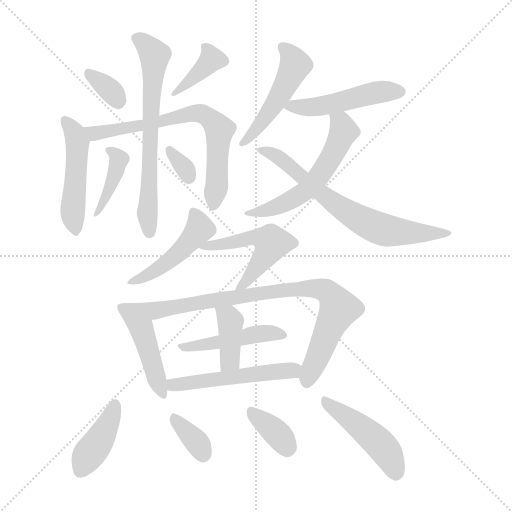
t = 0.00 s
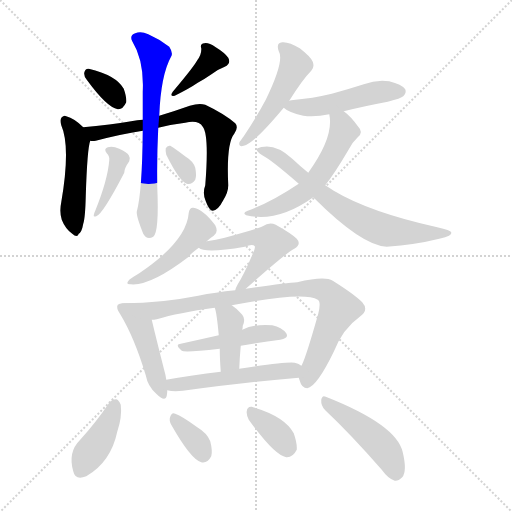
t = 2.84 s
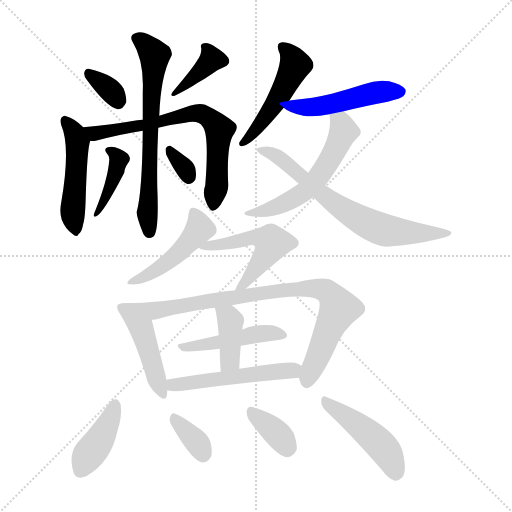
t = 5.68 s
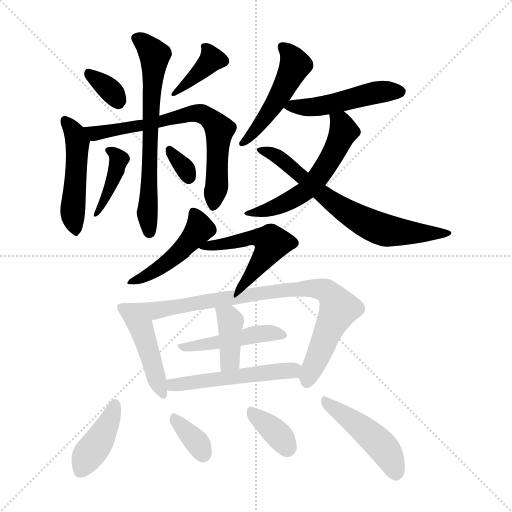
t = 8.52 s
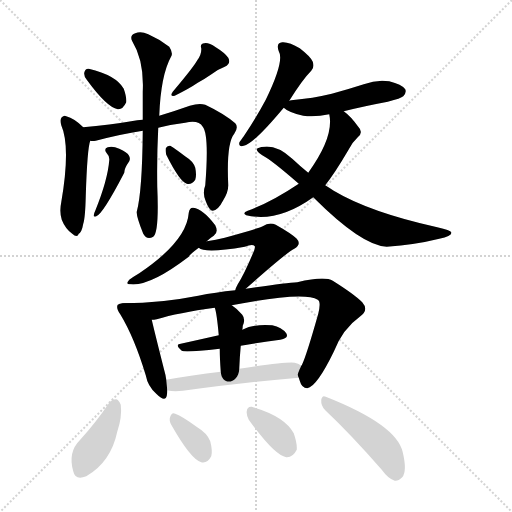
t = 11.36 s
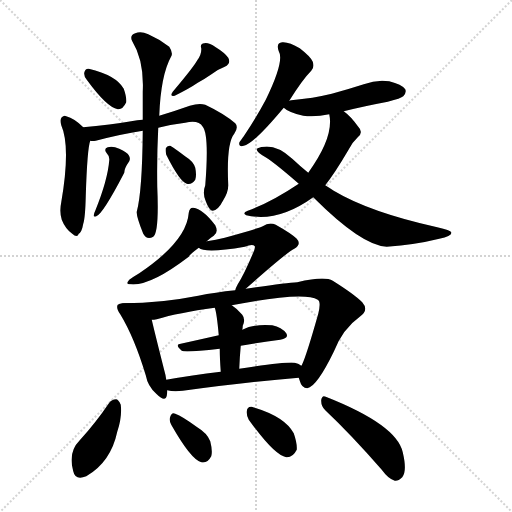
t = 14.20 s

The animated SVG that drew these frames (rendered in a browser with its animation timeline set to each time). Animation: 22 CSS @keyframes rules; one cycle of 14.20 s.

<svg version="1.1" viewBox="0 0 1024 1024" xmlns="http://www.w3.org/2000/svg">
  <g stroke="lightgray" stroke-dasharray="1,1" stroke-width="1" transform="scale(4, 4)">
    <line x1="0" y1="0" x2="256" y2="256"></line>
    <line x1="256" y1="0" x2="0" y2="256"></line>
    <line x1="128" y1="0" x2="128" y2="256"></line>
    <line x1="0" y1="128" x2="256" y2="128"></line>
  </g>
<g transform="scale(1, -1) translate(0, -900)">
   <style type="text/css">
    @keyframes keyframes0 {
      from {
       stroke: blue;
       stroke-dashoffset: 336;
       stroke-width: 128;
       }
       52% {
       animation-timing-function: step-end;
       stroke: blue;
       stroke-dashoffset: 0;
       stroke-width: 128;
       }
       to {
       stroke: black;
       stroke-width: 1024;
       }
       }
       #make-me-a-hanzi-animation-0 {
         animation: keyframes0 0.523438s both;
         animation-delay: 0.000000s;
         animation-timing-function: linear;
       }
    @keyframes keyframes1 {
      from {
       stroke: blue;
       stroke-dashoffset: 381;
       stroke-width: 128;
       }
       55% {
       animation-timing-function: step-end;
       stroke: blue;
       stroke-dashoffset: 0;
       stroke-width: 128;
       }
       to {
       stroke: black;
       stroke-width: 1024;
       }
       }
       #make-me-a-hanzi-animation-1 {
         animation: keyframes1 0.560059s both;
         animation-delay: 0.523438s;
         animation-timing-function: linear;
       }
    @keyframes keyframes2 {
      from {
       stroke: blue;
       stroke-dashoffset: 480;
       stroke-width: 128;
       }
       61% {
       animation-timing-function: step-end;
       stroke: blue;
       stroke-dashoffset: 0;
       stroke-width: 128;
       }
       to {
       stroke: black;
       stroke-width: 1024;
       }
       }
       #make-me-a-hanzi-animation-2 {
         animation: keyframes2 0.640625s both;
         animation-delay: 1.083496s;
         animation-timing-function: linear;
       }
    @keyframes keyframes3 {
      from {
       stroke: blue;
       stroke-dashoffset: 692;
       stroke-width: 128;
       }
       69% {
       animation-timing-function: step-end;
       stroke: blue;
       stroke-dashoffset: 0;
       stroke-width: 128;
       }
       to {
       stroke: black;
       stroke-width: 1024;
       }
       }
       #make-me-a-hanzi-animation-3 {
         animation: keyframes3 0.813151s both;
         animation-delay: 1.724121s;
         animation-timing-function: linear;
       }
    @keyframes keyframes4 {
      from {
       stroke: blue;
       stroke-dashoffset: 661;
       stroke-width: 128;
       }
       68% {
       animation-timing-function: step-end;
       stroke: blue;
       stroke-dashoffset: 0;
       stroke-width: 128;
       }
       to {
       stroke: black;
       stroke-width: 1024;
       }
       }
       #make-me-a-hanzi-animation-4 {
         animation: keyframes4 0.787923s both;
         animation-delay: 2.537272s;
         animation-timing-function: linear;
       }
    @keyframes keyframes5 {
      from {
       stroke: blue;
       stroke-dashoffset: 398;
       stroke-width: 128;
       }
       56% {
       animation-timing-function: step-end;
       stroke: blue;
       stroke-dashoffset: 0;
       stroke-width: 128;
       }
       to {
       stroke: black;
       stroke-width: 1024;
       }
       }
       #make-me-a-hanzi-animation-5 {
         animation: keyframes5 0.573893s both;
         animation-delay: 3.325195s;
         animation-timing-function: linear;
       }
    @keyframes keyframes6 {
      from {
       stroke: blue;
       stroke-dashoffset: 321;
       stroke-width: 128;
       }
       51% {
       animation-timing-function: step-end;
       stroke: blue;
       stroke-dashoffset: 0;
       stroke-width: 128;
       }
       to {
       stroke: black;
       stroke-width: 1024;
       }
       }
       #make-me-a-hanzi-animation-6 {
         animation: keyframes6 0.511230s both;
         animation-delay: 3.899089s;
         animation-timing-function: linear;
       }
    @keyframes keyframes7 {
      from {
       stroke: blue;
       stroke-dashoffset: 483;
       stroke-width: 128;
       }
       61% {
       animation-timing-function: step-end;
       stroke: blue;
       stroke-dashoffset: 0;
       stroke-width: 128;
       }
       to {
       stroke: black;
       stroke-width: 1024;
       }
       }
       #make-me-a-hanzi-animation-7 {
         animation: keyframes7 0.643066s both;
         animation-delay: 4.410319s;
         animation-timing-function: linear;
       }
    @keyframes keyframes8 {
      from {
       stroke: blue;
       stroke-dashoffset: 484;
       stroke-width: 128;
       }
       61% {
       animation-timing-function: step-end;
       stroke: blue;
       stroke-dashoffset: 0;
       stroke-width: 128;
       }
       to {
       stroke: black;
       stroke-width: 1024;
       }
       }
       #make-me-a-hanzi-animation-8 {
         animation: keyframes8 0.643880s both;
         animation-delay: 5.053385s;
         animation-timing-function: linear;
       }
    @keyframes keyframes9 {
      from {
       stroke: blue;
       stroke-dashoffset: 554;
       stroke-width: 128;
       }
       64% {
       animation-timing-function: step-end;
       stroke: blue;
       stroke-dashoffset: 0;
       stroke-width: 128;
       }
       to {
       stroke: black;
       stroke-width: 1024;
       }
       }
       #make-me-a-hanzi-animation-9 {
         animation: keyframes9 0.700846s both;
         animation-delay: 5.697266s;
         animation-timing-function: linear;
       }
    @keyframes keyframes10 {
      from {
       stroke: blue;
       stroke-dashoffset: 682;
       stroke-width: 128;
       }
       69% {
       animation-timing-function: step-end;
       stroke: blue;
       stroke-dashoffset: 0;
       stroke-width: 128;
       }
       to {
       stroke: black;
       stroke-width: 1024;
       }
       }
       #make-me-a-hanzi-animation-10 {
         animation: keyframes10 0.805013s both;
         animation-delay: 6.398112s;
         animation-timing-function: linear;
       }
    @keyframes keyframes11 {
      from {
       stroke: blue;
       stroke-dashoffset: 459;
       stroke-width: 128;
       }
       60% {
       animation-timing-function: step-end;
       stroke: blue;
       stroke-dashoffset: 0;
       stroke-width: 128;
       }
       to {
       stroke: black;
       stroke-width: 1024;
       }
       }
       #make-me-a-hanzi-animation-11 {
         animation: keyframes11 0.623535s both;
         animation-delay: 7.203125s;
         animation-timing-function: linear;
       }
    @keyframes keyframes12 {
      from {
       stroke: blue;
       stroke-dashoffset: 520;
       stroke-width: 128;
       }
       63% {
       animation-timing-function: step-end;
       stroke: blue;
       stroke-dashoffset: 0;
       stroke-width: 128;
       }
       to {
       stroke: black;
       stroke-width: 1024;
       }
       }
       #make-me-a-hanzi-animation-12 {
         animation: keyframes12 0.673177s both;
         animation-delay: 7.826660s;
         animation-timing-function: linear;
       }
    @keyframes keyframes13 {
      from {
       stroke: blue;
       stroke-dashoffset: 451;
       stroke-width: 128;
       }
       59% {
       animation-timing-function: step-end;
       stroke: blue;
       stroke-dashoffset: 0;
       stroke-width: 128;
       }
       to {
       stroke: black;
       stroke-width: 1024;
       }
       }
       #make-me-a-hanzi-animation-13 {
         animation: keyframes13 0.617025s both;
         animation-delay: 8.499837s;
         animation-timing-function: linear;
       }
    @keyframes keyframes14 {
      from {
       stroke: blue;
       stroke-dashoffset: 862;
       stroke-width: 128;
       }
       74% {
       animation-timing-function: step-end;
       stroke: blue;
       stroke-dashoffset: 0;
       stroke-width: 128;
       }
       to {
       stroke: black;
       stroke-width: 1024;
       }
       }
       #make-me-a-hanzi-animation-14 {
         animation: keyframes14 0.951497s both;
         animation-delay: 9.116862s;
         animation-timing-function: linear;
       }
    @keyframes keyframes15 {
      from {
       stroke: blue;
       stroke-dashoffset: 455;
       stroke-width: 128;
       }
       60% {
       animation-timing-function: step-end;
       stroke: blue;
       stroke-dashoffset: 0;
       stroke-width: 128;
       }
       to {
       stroke: black;
       stroke-width: 1024;
       }
       }
       #make-me-a-hanzi-animation-15 {
         animation: keyframes15 0.620280s both;
         animation-delay: 10.068359s;
         animation-timing-function: linear;
       }
    @keyframes keyframes16 {
      from {
       stroke: blue;
       stroke-dashoffset: 389;
       stroke-width: 128;
       }
       56% {
       animation-timing-function: step-end;
       stroke: blue;
       stroke-dashoffset: 0;
       stroke-width: 128;
       }
       to {
       stroke: black;
       stroke-width: 1024;
       }
       }
       #make-me-a-hanzi-animation-16 {
         animation: keyframes16 0.566569s both;
         animation-delay: 10.688639s;
         animation-timing-function: linear;
       }
    @keyframes keyframes17 {
      from {
       stroke: blue;
       stroke-dashoffset: 511;
       stroke-width: 128;
       }
       62% {
       animation-timing-function: step-end;
       stroke: blue;
       stroke-dashoffset: 0;
       stroke-width: 128;
       }
       to {
       stroke: black;
       stroke-width: 1024;
       }
       }
       #make-me-a-hanzi-animation-17 {
         animation: keyframes17 0.665853s both;
         animation-delay: 11.255208s;
         animation-timing-function: linear;
       }
    @keyframes keyframes18 {
      from {
       stroke: blue;
       stroke-dashoffset: 403;
       stroke-width: 128;
       }
       57% {
       animation-timing-function: step-end;
       stroke: blue;
       stroke-dashoffset: 0;
       stroke-width: 128;
       }
       to {
       stroke: black;
       stroke-width: 1024;
       }
       }
       #make-me-a-hanzi-animation-18 {
         animation: keyframes18 0.577962s both;
         animation-delay: 11.921061s;
         animation-timing-function: linear;
       }
    @keyframes keyframes19 {
      from {
       stroke: blue;
       stroke-dashoffset: 346;
       stroke-width: 128;
       }
       53% {
       animation-timing-function: step-end;
       stroke: blue;
       stroke-dashoffset: 0;
       stroke-width: 128;
       }
       to {
       stroke: black;
       stroke-width: 1024;
       }
       }
       #make-me-a-hanzi-animation-19 {
         animation: keyframes19 0.531576s both;
         animation-delay: 12.499023s;
         animation-timing-function: linear;
       }
    @keyframes keyframes20 {
      from {
       stroke: blue;
       stroke-dashoffset: 357;
       stroke-width: 128;
       }
       54% {
       animation-timing-function: step-end;
       stroke: blue;
       stroke-dashoffset: 0;
       stroke-width: 128;
       }
       to {
       stroke: black;
       stroke-width: 1024;
       }
       }
       #make-me-a-hanzi-animation-20 {
         animation: keyframes20 0.540527s both;
         animation-delay: 13.030599s;
         animation-timing-function: linear;
       }
    @keyframes keyframes21 {
      from {
       stroke: blue;
       stroke-dashoffset: 461;
       stroke-width: 128;
       }
       60% {
       animation-timing-function: step-end;
       stroke: blue;
       stroke-dashoffset: 0;
       stroke-width: 128;
       }
       to {
       stroke: black;
       stroke-width: 1024;
       }
       }
       #make-me-a-hanzi-animation-21 {
         animation: keyframes21 0.625163s both;
         animation-delay: 13.571126s;
         animation-timing-function: linear;
       }
</style>
<path d="M 173.5 740.5 Q 213.5 685.5 235.5 681.5 Q 245.5 680.5 252.5 695.5 Q 253.5 705.5 247.5 722.5 Q 232.5 749.5 177.5 762.5 Q 170.5 763.5 168.5 754.5 Q 167.5 747.5 173.5 740.5 Z" fill="lightgray"></path> 
<path d="M 394.5 779.5 Q 388.5 767.5 345.5 716.5 Q 338.5 706.5 349.5 708.5 Q 379.5 723.5 395.5 734.5 Q 408.5 741.5 421.5 750.5 Q 433.5 760.5 449.5 766.5 Q 462.5 772.5 456.5 784.5 Q 449.5 794.5 431.5 805.5 Q 416.5 815.5 408.5 813.5 Q 399.5 812.5 402.5 803.5 Q 403.5 791.5 394.5 779.5 Z" fill="lightgray"></path> 
<path d="M 166.5 645.5 Q 148.5 663.5 132.5 667.5 Q 128.5 670.5 123.5 665.5 Q 119.5 661.5 122.5 649.5 Q 141.5 606.5 122.5 495.5 Q 118.5 476.5 123.5 460.5 Q 130.5 442.5 144.5 432.5 Q 154.5 423.5 157.5 432.5 Q 163.5 435.5 166.5 452.5 Q 170.5 464.5 171.5 507.5 Q 174.5 603.5 180.5 618.5 C 183.5 629.5 183.5 629.5 166.5 645.5 Z" fill="lightgray"></path> 
<path d="M 316.5 644.5 Q 344.5 651.5 370.5 654.5 Q 397.5 660.5 405.5 646.5 Q 418.5 630.5 410.5 529.5 Q 404.5 513.5 411.5 497.5 Q 418.5 478.5 425.5 478.5 Q 435.5 478.5 446.5 499.5 Q 456.5 515.5 456.5 529.5 Q 452.5 613.5 468.5 632.5 Q 477.5 645.5 470.5 653.5 Q 448.5 672.5 410.5 690.5 Q 398.5 694.5 379.5 688.5 Q 351.5 678.5 318.5 668.5 L 285.5 660.5 Q 279.5 660.5 274.5 659.5 Q 216.5 649.5 166.5 645.5 C 136.5 642.5 150.5 616.5 180.5 618.5 Q 184.5 617.5 191.5 618.5 Q 240.5 631.5 285.5 638.5 L 316.5 644.5 Z" fill="lightgray"></path> 
<path d="M 285.5 638.5 Q 284.5 517.5 273.5 476.5 Q 272.5 467.5 286.5 432.5 Q 293.5 419.5 306.5 426.5 Q 318.5 435.5 314.5 526.5 Q 313.5 587.5 316.5 644.5 L 318.5 668.5 Q 321.5 749.5 342.5 787.5 Q 346.5 794.5 338.5 806.5 Q 319.5 821.5 296.5 831.5 Q 281.5 838.5 270.5 833.5 Q 258.5 829.5 264.5 817.5 Q 288.5 778.5 285.5 716.5 L 285.5 660.5 L 285.5 638.5 Z" fill="lightgray"></path> 
<path d="M 213.5 593.5 Q 219.5 587.5 218.5 579.5 Q 215.5 540.5 190.5 478.5 Q 187.5 472.5 187.5 469.5 Q 186.5 465.5 192.5 467.5 Q 205.5 471.5 248.5 554.5 Q 248.5 563.5 258.5 577.5 Q 261.5 583.5 257.5 589.5 Q 254.5 595.5 238.5 602.5 Q 225.5 608.5 215.5 605.5 Q 206.5 602.5 213.5 593.5 Z" fill="lightgray"></path> 
<path d="M 332.5 590.5 Q 359.5 536.5 373.5 532.5 Q 382.5 529.5 390.5 540.5 Q 393.5 549.5 390.5 564.5 Q 386.5 577.5 371.5 586.5 Q 350.5 602.5 340.5 608.5 Q 334.5 609.5 331.5 603.5 Q 330.5 597.5 332.5 590.5 Z" fill="lightgray"></path> 
<path d="M 578.5 698.5 Q 605.5 741.5 622.5 758.5 Q 629.5 765.5 625.5 776.5 Q 621.5 786.5 599.5 803.5 Q 578.5 816.5 564.5 815.5 Q 551.5 814.5 557.5 797.5 Q 569.5 778.5 531.5 700.5 Q 513.5 666.5 487.5 627.5 Q 480.5 618.5 478.5 614.5 Q 477.5 605.5 487.5 608.5 Q 506.5 611.5 567.5 684.5 L 578.5 698.5 Z" fill="lightgray"></path> 
<path d="M 687.5 677.5 Q 727.5 687.5 775.5 696.5 Q 802.5 703.5 806.5 707.5 Q 813.5 714.5 810.5 721.5 Q 803.5 731.5 778.5 737.5 Q 753.5 741.5 727.5 731.5 Q 696.5 721.5 663.5 712.5 Q 626.5 703.5 582.5 699.5 Q 579.5 699.5 578.5 698.5 C 554.5 694.5 554.5 694.5 567.5 684.5 Q 576.5 675.5 606.5 668.5 Q 630.5 665.5 658.5 671.5 L 687.5 677.5 Z" fill="lightgray"></path> 
<path d="M 650.5 529.5 Q 669.5 553.5 696.5 599.5 Q 703.5 614.5 715.5 625.5 Q 727.5 635.5 716.5 646.5 Q 701.5 667.5 687.5 677.5 C 664.5 696.5 654.5 701.5 658.5 671.5 Q 668.5 626.5 616.5 554.5 L 597.5 532.5 Q 542.5 495.5 495.5 478.5 Q 483.5 474.5 492.5 469.5 Q 555.5 454.5 626.5 505.5 L 650.5 529.5 Z" fill="lightgray"></path> 
<path d="M 626.5 505.5 Q 723.5 408.5 773.5 406.5 Q 830.5 410.5 878.5 422.5 Q 905.5 428.5 902.5 435.5 Q 901.5 439.5 874.5 445.5 Q 739.5 475.5 667.5 518.5 Q 658.5 524.5 650.5 529.5 L 616.5 554.5 Q 600.5 567.5 584.5 582.5 Q 554.5 609.5 528.5 606.5 Q 515.5 605.5 513.5 601.5 Q 512.5 597.5 524.5 589.5 Q 542.5 580.5 597.5 532.5 L 626.5 505.5 Z" fill="lightgray"></path> 
<path d="M 413.5 417.5 Q 419.5 423.5 427.5 428.5 Q 437.5 435.5 430.5 449.5 Q 405.5 482.5 386.5 484.5 Q 379.5 485.5 377.5 474.5 Q 373.5 417.5 278.5 353.5 Q 266.5 346.5 258.5 340.5 Q 249.5 330.5 261.5 331.5 Q 300.5 327.5 377.5 386.5 Q 377.5 389.5 397.5 404.5 L 413.5 417.5 Z" fill="lightgray"></path> 
<path d="M 491.5 322.5 Q 572.5 394.5 588.5 402.5 Q 603.5 411.5 593.5 422.5 Q 583.5 432.5 551.5 450.5 Q 538.5 456.5 525.5 447.5 Q 518.5 443.5 449.5 424.5 Q 431.5 420.5 413.5 417.5 C 383.5 412.5 381.5 412.5 397.5 404.5 Q 409.5 392.5 489.5 406.5 Q 505.5 412.5 509.5 407.5 Q 510.5 406.5 508.5 399.5 Q 489.5 353.5 475.5 331.5 Q 471.5 324.5 470.5 319.5 C 462.5 296.5 469.5 302.5 491.5 322.5 Z" fill="lightgray"></path> 
<path d="M 249.5 293.5 Q 239.5 294.5 235.5 290.5 Q 231.5 284.5 240.5 271.5 Q 268.5 225.5 291.5 149.5 Q 295.5 127.5 312.5 112.5 Q 330.5 94.5 333.5 108.5 Q 334.5 112.5 334.5 119.5 L 332.5 140.5 Q 331.5 149.5 328.5 159.5 Q 309.5 234.5 303.5 260.5 C 296.5 289.5 279.5 293.5 249.5 293.5 Z" fill="lightgray"></path> 
<path d="M 597.5 144.5 L 599.5 138.5 Q 603.5 123.5 614.5 123.5 Q 633.5 126.5 667.5 196.5 Q 685.5 242.5 719.5 266.5 Q 738.5 279.5 724.5 295.5 Q 708.5 311.5 665.5 338.5 Q 649.5 348.5 594.5 335.5 Q 572.5 334.5 491.5 322.5 L 470.5 319.5 Q 430.5 315.5 396.5 308.5 Q 320.5 293.5 249.5 293.5 C 219.5 293.5 274.5 254.5 303.5 260.5 Q 307.5 260.5 313.5 261.5 Q 356.5 274.5 429.5 284.5 L 463.5 289.5 Q 607.5 317.5 635.5 300.5 Q 642.5 296.5 636.5 272.5 Q 612.5 187.5 603.5 169.5 Q 602.5 169.5 602.5 168.5 C 594.5 150.5 594.5 150.5 597.5 144.5 Z" fill="lightgray"></path> 
<path d="M 481.5 208.5 Q 523.5 215.5 560.5 220.5 Q 578.5 223.5 572.5 233.5 Q 563.5 245.5 544.5 249.5 Q 508.5 252.5 484.5 240.5 L 437.5 229.5 Q 397.5 220.5 361.5 212.5 Q 348.5 211.5 363.5 198.5 Q 369.5 194.5 439.5 202.5 L 481.5 208.5 Z" fill="lightgray"></path> 
<path d="M 478.5 162.5 Q 479.5 187.5 481.5 208.5 L 484.5 240.5 Q 485.5 244.5 485.5 248.5 Q 491.5 261.5 484.5 270.5 Q 474.5 282.5 463.5 289.5 C 438.5 306.5 420.5 313.5 429.5 284.5 Q 433.5 274.5 437.5 229.5 L 439.5 202.5 Q 439.5 183.5 441.5 156.5 C 443.5 126.5 477.5 132.5 478.5 162.5 Z" fill="lightgray"></path> 
<path d="M 334.5 119.5 Q 346.5 116.5 365.5 118.5 Q 497.5 136.5 597.5 144.5 C 627.5 146.5 628.5 153.5 602.5 168.5 Q 598.5 172.5 589.5 174.5 Q 576.5 177.5 478.5 162.5 L 441.5 156.5 Q 383.5 149.5 332.5 140.5 C 302.5 135.5 304.5 124.5 334.5 119.5 Z" fill="lightgray"></path> 
<path d="M 218.5 94.5 Q 191.5 54.5 159.5 19.5 Q 135.5 -4.5 146.5 -42.5 Q 150.5 -61.5 172.5 -52.5 Q 221.5 -24.5 234.5 36.5 Q 244.5 66.5 241.5 90.5 Q 237.5 100.5 232.5 101.5 Q 223.5 101.5 218.5 94.5 Z" fill="lightgray"></path> 
<path d="M 342.5 50.5 Q 381.5 -18.5 402.5 -24.5 Q 414.5 -27.5 422.5 -12.5 Q 425.5 -2.5 420.5 17.5 Q 414.5 33.5 394.5 45.5 Q 364.5 67.5 350.5 72.5 Q 343.5 76.5 340.5 66.5 Q 337.5 59.5 342.5 50.5 Z" fill="lightgray"></path> 
<path d="M 497.5 60.5 Q 549.5 -11.5 572.5 -14.5 Q 585.5 -15.5 593.5 0.5 Q 594.5 13.5 587.5 33.5 Q 569.5 67.5 503.5 86.5 Q 494.5 87.5 493.5 77.5 Q 492.5 70.5 497.5 60.5 Z" fill="lightgray"></path> 
<path d="M 650.5 79.5 Q 702.5 30.5 763.5 -39.5 Q 776.5 -57.5 789.5 -61.5 Q 796.5 -62.5 804.5 -54.5 Q 814.5 -42.5 805.5 -4.5 Q 793.5 50.5 651.5 106.5 Q 644.5 110.5 642.5 100.5 Q 641.5 88.5 650.5 79.5 Z" fill="lightgray"></path> 
      <clipPath id="make-me-a-hanzi-clip-0">
      <path d="M 173.5 740.5 Q 213.5 685.5 235.5 681.5 Q 245.5 680.5 252.5 695.5 Q 253.5 705.5 247.5 722.5 Q 232.5 749.5 177.5 762.5 Q 170.5 763.5 168.5 754.5 Q 167.5 747.5 173.5 740.5 Z" fill="lightgray"></path>
      </clipPath>
      <path clip-path="url(#make-me-a-hanzi-clip-0)" d="M 179.5 750.5 L 215.5 724.5 L 236.5 695.5 " fill="none" id="make-me-a-hanzi-animation-0" stroke-dasharray="208 416" stroke-linecap="round"></path>

      <clipPath id="make-me-a-hanzi-clip-1">
      <path d="M 394.5 779.5 Q 388.5 767.5 345.5 716.5 Q 338.5 706.5 349.5 708.5 Q 379.5 723.5 395.5 734.5 Q 408.5 741.5 421.5 750.5 Q 433.5 760.5 449.5 766.5 Q 462.5 772.5 456.5 784.5 Q 449.5 794.5 431.5 805.5 Q 416.5 815.5 408.5 813.5 Q 399.5 812.5 402.5 803.5 Q 403.5 791.5 394.5 779.5 Z" fill="lightgray"></path>
      </clipPath>
      <path clip-path="url(#make-me-a-hanzi-clip-1)" d="M 412.5 804.5 L 422.5 780.5 L 366.5 725.5 L 354.5 724.5 L 354.5 716.5 " fill="none" id="make-me-a-hanzi-animation-1" stroke-dasharray="253 506" stroke-linecap="round"></path>

      <clipPath id="make-me-a-hanzi-clip-2">
      <path d="M 166.5 645.5 Q 148.5 663.5 132.5 667.5 Q 128.5 670.5 123.5 665.5 Q 119.5 661.5 122.5 649.5 Q 141.5 606.5 122.5 495.5 Q 118.5 476.5 123.5 460.5 Q 130.5 442.5 144.5 432.5 Q 154.5 423.5 157.5 432.5 Q 163.5 435.5 166.5 452.5 Q 170.5 464.5 171.5 507.5 Q 174.5 603.5 180.5 618.5 C 183.5 629.5 183.5 629.5 166.5 645.5 Z" fill="lightgray"></path>
      </clipPath>
      <path clip-path="url(#make-me-a-hanzi-clip-2)" d="M 129.5 659.5 L 147.5 636.5 L 154.5 616.5 L 145.5 486.5 L 151.5 443.5 " fill="none" id="make-me-a-hanzi-animation-2" stroke-dasharray="352 704" stroke-linecap="round"></path>

      <clipPath id="make-me-a-hanzi-clip-3">
      <path d="M 316.5 644.5 Q 344.5 651.5 370.5 654.5 Q 397.5 660.5 405.5 646.5 Q 418.5 630.5 410.5 529.5 Q 404.5 513.5 411.5 497.5 Q 418.5 478.5 425.5 478.5 Q 435.5 478.5 446.5 499.5 Q 456.5 515.5 456.5 529.5 Q 452.5 613.5 468.5 632.5 Q 477.5 645.5 470.5 653.5 Q 448.5 672.5 410.5 690.5 Q 398.5 694.5 379.5 688.5 Q 351.5 678.5 318.5 668.5 L 285.5 660.5 Q 279.5 660.5 274.5 659.5 Q 216.5 649.5 166.5 645.5 C 136.5 642.5 150.5 616.5 180.5 618.5 Q 184.5 617.5 191.5 618.5 Q 240.5 631.5 285.5 638.5 L 316.5 644.5 Z" fill="lightgray"></path>
      </clipPath>
      <path clip-path="url(#make-me-a-hanzi-clip-3)" d="M 174.5 640.5 L 195.5 633.5 L 306.5 652.5 L 391.5 674.5 L 409.5 670.5 L 439.5 641.5 L 426.5 488.5 " fill="none" id="make-me-a-hanzi-animation-3" stroke-dasharray="564 1128" stroke-linecap="round"></path>

      <clipPath id="make-me-a-hanzi-clip-4">
      <path d="M 285.5 638.5 Q 284.5 517.5 273.5 476.5 Q 272.5 467.5 286.5 432.5 Q 293.5 419.5 306.5 426.5 Q 318.5 435.5 314.5 526.5 Q 313.5 587.5 316.5 644.5 L 318.5 668.5 Q 321.5 749.5 342.5 787.5 Q 346.5 794.5 338.5 806.5 Q 319.5 821.5 296.5 831.5 Q 281.5 838.5 270.5 833.5 Q 258.5 829.5 264.5 817.5 Q 288.5 778.5 285.5 716.5 L 285.5 660.5 L 285.5 638.5 Z" fill="lightgray"></path>
      </clipPath>
      <path clip-path="url(#make-me-a-hanzi-clip-4)" d="M 272.5 823.5 L 309.5 789.5 L 298.5 627.5 L 294.5 465.5 L 299.5 435.5 " fill="none" id="make-me-a-hanzi-animation-4" stroke-dasharray="533 1066" stroke-linecap="round"></path>

      <clipPath id="make-me-a-hanzi-clip-5">
      <path d="M 213.5 593.5 Q 219.5 587.5 218.5 579.5 Q 215.5 540.5 190.5 478.5 Q 187.5 472.5 187.5 469.5 Q 186.5 465.5 192.5 467.5 Q 205.5 471.5 248.5 554.5 Q 248.5 563.5 258.5 577.5 Q 261.5 583.5 257.5 589.5 Q 254.5 595.5 238.5 602.5 Q 225.5 608.5 215.5 605.5 Q 206.5 602.5 213.5 593.5 Z" fill="lightgray"></path>
      </clipPath>
      <path clip-path="url(#make-me-a-hanzi-clip-5)" d="M 221.5 598.5 L 238.5 580.5 L 231.5 549.5 L 191.5 473.5 " fill="none" id="make-me-a-hanzi-animation-5" stroke-dasharray="270 540" stroke-linecap="round"></path>

      <clipPath id="make-me-a-hanzi-clip-6">
      <path d="M 332.5 590.5 Q 359.5 536.5 373.5 532.5 Q 382.5 529.5 390.5 540.5 Q 393.5 549.5 390.5 564.5 Q 386.5 577.5 371.5 586.5 Q 350.5 602.5 340.5 608.5 Q 334.5 609.5 331.5 603.5 Q 330.5 597.5 332.5 590.5 Z" fill="lightgray"></path>
      </clipPath>
      <path clip-path="url(#make-me-a-hanzi-clip-6)" d="M 339.5 598.5 L 377.5 545.5 " fill="none" id="make-me-a-hanzi-animation-6" stroke-dasharray="193 386" stroke-linecap="round"></path>

      <clipPath id="make-me-a-hanzi-clip-7">
      <path d="M 578.5 698.5 Q 605.5 741.5 622.5 758.5 Q 629.5 765.5 625.5 776.5 Q 621.5 786.5 599.5 803.5 Q 578.5 816.5 564.5 815.5 Q 551.5 814.5 557.5 797.5 Q 569.5 778.5 531.5 700.5 Q 513.5 666.5 487.5 627.5 Q 480.5 618.5 478.5 614.5 Q 477.5 605.5 487.5 608.5 Q 506.5 611.5 567.5 684.5 L 578.5 698.5 Z" fill="lightgray"></path>
      </clipPath>
      <path clip-path="url(#make-me-a-hanzi-clip-7)" d="M 565.5 804.5 L 588.5 777.5 L 588.5 764.5 L 532.5 666.5 L 487.5 618.5 " fill="none" id="make-me-a-hanzi-animation-7" stroke-dasharray="355 710" stroke-linecap="round"></path>

      <clipPath id="make-me-a-hanzi-clip-8">
      <path d="M 687.5 677.5 Q 727.5 687.5 775.5 696.5 Q 802.5 703.5 806.5 707.5 Q 813.5 714.5 810.5 721.5 Q 803.5 731.5 778.5 737.5 Q 753.5 741.5 727.5 731.5 Q 696.5 721.5 663.5 712.5 Q 626.5 703.5 582.5 699.5 Q 579.5 699.5 578.5 698.5 C 554.5 694.5 554.5 694.5 567.5 684.5 Q 576.5 675.5 606.5 668.5 Q 630.5 665.5 658.5 671.5 L 687.5 677.5 Z" fill="lightgray"></path>
      </clipPath>
      <path clip-path="url(#make-me-a-hanzi-clip-8)" d="M 574.5 685.5 L 624.5 685.5 L 760.5 716.5 L 799.5 716.5 " fill="none" id="make-me-a-hanzi-animation-8" stroke-dasharray="356 712" stroke-linecap="round"></path>

      <clipPath id="make-me-a-hanzi-clip-9">
      <path d="M 650.5 529.5 Q 669.5 553.5 696.5 599.5 Q 703.5 614.5 715.5 625.5 Q 727.5 635.5 716.5 646.5 Q 701.5 667.5 687.5 677.5 C 664.5 696.5 654.5 701.5 658.5 671.5 Q 668.5 626.5 616.5 554.5 L 597.5 532.5 Q 542.5 495.5 495.5 478.5 Q 483.5 474.5 492.5 469.5 Q 555.5 454.5 626.5 505.5 L 650.5 529.5 Z" fill="lightgray"></path>
      </clipPath>
      <path clip-path="url(#make-me-a-hanzi-clip-9)" d="M 667.5 666.5 L 684.5 648.5 L 685.5 635.5 L 657.5 576.5 L 632.5 539.5 L 580.5 498.5 L 500.5 471.5 " fill="none" id="make-me-a-hanzi-animation-9" stroke-dasharray="426 852" stroke-linecap="round"></path>

      <clipPath id="make-me-a-hanzi-clip-10">
      <path d="M 626.5 505.5 Q 723.5 408.5 773.5 406.5 Q 830.5 410.5 878.5 422.5 Q 905.5 428.5 902.5 435.5 Q 901.5 439.5 874.5 445.5 Q 739.5 475.5 667.5 518.5 Q 658.5 524.5 650.5 529.5 L 616.5 554.5 Q 600.5 567.5 584.5 582.5 Q 554.5 609.5 528.5 606.5 Q 515.5 605.5 513.5 601.5 Q 512.5 597.5 524.5 589.5 Q 542.5 580.5 597.5 532.5 L 626.5 505.5 Z" fill="lightgray"></path>
      </clipPath>
      <path clip-path="url(#make-me-a-hanzi-clip-10)" d="M 521.5 602.5 L 568.5 577.5 L 662.5 496.5 L 744.5 448.5 L 809.5 434.5 L 896.5 434.5 " fill="none" id="make-me-a-hanzi-animation-10" stroke-dasharray="554 1108" stroke-linecap="round"></path>

      <clipPath id="make-me-a-hanzi-clip-11">
      <path d="M 413.5 417.5 Q 419.5 423.5 427.5 428.5 Q 437.5 435.5 430.5 449.5 Q 405.5 482.5 386.5 484.5 Q 379.5 485.5 377.5 474.5 Q 373.5 417.5 278.5 353.5 Q 266.5 346.5 258.5 340.5 Q 249.5 330.5 261.5 331.5 Q 300.5 327.5 377.5 386.5 Q 377.5 389.5 397.5 404.5 L 413.5 417.5 Z" fill="lightgray"></path>
      </clipPath>
      <path clip-path="url(#make-me-a-hanzi-clip-11)" d="M 388.5 473.5 L 398.5 441.5 L 377.5 414.5 L 304.5 354.5 L 266.5 338.5 " fill="none" id="make-me-a-hanzi-animation-11" stroke-dasharray="331 662" stroke-linecap="round"></path>

      <clipPath id="make-me-a-hanzi-clip-12">
      <path d="M 491.5 322.5 Q 572.5 394.5 588.5 402.5 Q 603.5 411.5 593.5 422.5 Q 583.5 432.5 551.5 450.5 Q 538.5 456.5 525.5 447.5 Q 518.5 443.5 449.5 424.5 Q 431.5 420.5 413.5 417.5 C 383.5 412.5 381.5 412.5 397.5 404.5 Q 409.5 392.5 489.5 406.5 Q 505.5 412.5 509.5 407.5 Q 510.5 406.5 508.5 399.5 Q 489.5 353.5 475.5 331.5 Q 471.5 324.5 470.5 319.5 C 462.5 296.5 469.5 302.5 491.5 322.5 Z" fill="lightgray"></path>
      </clipPath>
      <path clip-path="url(#make-me-a-hanzi-clip-12)" d="M 402.5 406.5 L 453.5 410.5 L 464.5 418.5 L 475.5 415.5 L 506.5 425.5 L 544.5 414.5 L 495.5 336.5 L 475.5 324.5 " fill="none" id="make-me-a-hanzi-animation-12" stroke-dasharray="392 784" stroke-linecap="round"></path>

      <clipPath id="make-me-a-hanzi-clip-13">
      <path d="M 249.5 293.5 Q 239.5 294.5 235.5 290.5 Q 231.5 284.5 240.5 271.5 Q 268.5 225.5 291.5 149.5 Q 295.5 127.5 312.5 112.5 Q 330.5 94.5 333.5 108.5 Q 334.5 112.5 334.5 119.5 L 332.5 140.5 Q 331.5 149.5 328.5 159.5 Q 309.5 234.5 303.5 260.5 C 296.5 289.5 279.5 293.5 249.5 293.5 Z" fill="lightgray"></path>
      </clipPath>
      <path clip-path="url(#make-me-a-hanzi-clip-13)" d="M 243.5 285.5 L 281.5 245.5 L 323.5 112.5 " fill="none" id="make-me-a-hanzi-animation-13" stroke-dasharray="323 646" stroke-linecap="round"></path>

      <clipPath id="make-me-a-hanzi-clip-14">
      <path d="M 597.5 144.5 L 599.5 138.5 Q 603.5 123.5 614.5 123.5 Q 633.5 126.5 667.5 196.5 Q 685.5 242.5 719.5 266.5 Q 738.5 279.5 724.5 295.5 Q 708.5 311.5 665.5 338.5 Q 649.5 348.5 594.5 335.5 Q 572.5 334.5 491.5 322.5 L 470.5 319.5 Q 430.5 315.5 396.5 308.5 Q 320.5 293.5 249.5 293.5 C 219.5 293.5 274.5 254.5 303.5 260.5 Q 307.5 260.5 313.5 261.5 Q 356.5 274.5 429.5 284.5 L 463.5 289.5 Q 607.5 317.5 635.5 300.5 Q 642.5 296.5 636.5 272.5 Q 612.5 187.5 603.5 169.5 Q 602.5 169.5 602.5 168.5 C 594.5 150.5 594.5 150.5 597.5 144.5 Z" fill="lightgray"></path>
      </clipPath>
      <path clip-path="url(#make-me-a-hanzi-clip-14)" d="M 256.5 290.5 L 306.5 278.5 L 572.5 320.5 L 626.5 323.5 L 652.5 317.5 L 671.5 297.5 L 676.5 280.5 L 613.5 134.5 " fill="none" id="make-me-a-hanzi-animation-14" stroke-dasharray="734 1468" stroke-linecap="round"></path>

      <clipPath id="make-me-a-hanzi-clip-15">
      <path d="M 481.5 208.5 Q 523.5 215.5 560.5 220.5 Q 578.5 223.5 572.5 233.5 Q 563.5 245.5 544.5 249.5 Q 508.5 252.5 484.5 240.5 L 437.5 229.5 Q 397.5 220.5 361.5 212.5 Q 348.5 211.5 363.5 198.5 Q 369.5 194.5 439.5 202.5 L 481.5 208.5 Z" fill="lightgray"></path>
      </clipPath>
      <path clip-path="url(#make-me-a-hanzi-clip-15)" d="M 367.5 206.5 L 425.5 210.5 L 508.5 230.5 L 563.5 229.5 " fill="none" id="make-me-a-hanzi-animation-15" stroke-dasharray="327 654" stroke-linecap="round"></path>

      <clipPath id="make-me-a-hanzi-clip-16">
      <path d="M 478.5 162.5 Q 479.5 187.5 481.5 208.5 L 484.5 240.5 Q 485.5 244.5 485.5 248.5 Q 491.5 261.5 484.5 270.5 Q 474.5 282.5 463.5 289.5 C 438.5 306.5 420.5 313.5 429.5 284.5 Q 433.5 274.5 437.5 229.5 L 439.5 202.5 Q 439.5 183.5 441.5 156.5 C 443.5 126.5 477.5 132.5 478.5 162.5 Z" fill="lightgray"></path>
      </clipPath>
      <path clip-path="url(#make-me-a-hanzi-clip-16)" d="M 435.5 282.5 L 460.5 258.5 L 459.5 179.5 L 446.5 165.5 " fill="none" id="make-me-a-hanzi-animation-16" stroke-dasharray="261 522" stroke-linecap="round"></path>

      <clipPath id="make-me-a-hanzi-clip-17">
      <path d="M 334.5 119.5 Q 346.5 116.5 365.5 118.5 Q 497.5 136.5 597.5 144.5 C 627.5 146.5 628.5 153.5 602.5 168.5 Q 598.5 172.5 589.5 174.5 Q 576.5 177.5 478.5 162.5 L 441.5 156.5 Q 383.5 149.5 332.5 140.5 C 302.5 135.5 304.5 124.5 334.5 119.5 Z" fill="lightgray"></path>
      </clipPath>
      <path clip-path="url(#make-me-a-hanzi-clip-17)" d="M 340.5 135.5 L 356.5 130.5 L 592.5 164.5 " fill="none" id="make-me-a-hanzi-animation-17" stroke-dasharray="383 766" stroke-linecap="round"></path>

      <clipPath id="make-me-a-hanzi-clip-18">
      <path d="M 218.5 94.5 Q 191.5 54.5 159.5 19.5 Q 135.5 -4.5 146.5 -42.5 Q 150.5 -61.5 172.5 -52.5 Q 221.5 -24.5 234.5 36.5 Q 244.5 66.5 241.5 90.5 Q 237.5 100.5 232.5 101.5 Q 223.5 101.5 218.5 94.5 Z" fill="lightgray"></path>
      </clipPath>
      <path clip-path="url(#make-me-a-hanzi-clip-18)" d="M 229.5 89.5 L 200.5 22.5 L 162.5 -40.5 " fill="none" id="make-me-a-hanzi-animation-18" stroke-dasharray="275 550" stroke-linecap="round"></path>

      <clipPath id="make-me-a-hanzi-clip-19">
      <path d="M 342.5 50.5 Q 381.5 -18.5 402.5 -24.5 Q 414.5 -27.5 422.5 -12.5 Q 425.5 -2.5 420.5 17.5 Q 414.5 33.5 394.5 45.5 Q 364.5 67.5 350.5 72.5 Q 343.5 76.5 340.5 66.5 Q 337.5 59.5 342.5 50.5 Z" fill="lightgray"></path>
      </clipPath>
      <path clip-path="url(#make-me-a-hanzi-clip-19)" d="M 350.5 61.5 L 393.5 16.5 L 405.5 -8.5 " fill="none" id="make-me-a-hanzi-animation-19" stroke-dasharray="218 436" stroke-linecap="round"></path>

      <clipPath id="make-me-a-hanzi-clip-20">
      <path d="M 497.5 60.5 Q 549.5 -11.5 572.5 -14.5 Q 585.5 -15.5 593.5 0.5 Q 594.5 13.5 587.5 33.5 Q 569.5 67.5 503.5 86.5 Q 494.5 87.5 493.5 77.5 Q 492.5 70.5 497.5 60.5 Z" fill="lightgray"></path>
      </clipPath>
      <path clip-path="url(#make-me-a-hanzi-clip-20)" d="M 505.5 74.5 L 557.5 29.5 L 574.5 2.5 " fill="none" id="make-me-a-hanzi-animation-20" stroke-dasharray="229 458" stroke-linecap="round"></path>

      <clipPath id="make-me-a-hanzi-clip-21">
      <path d="M 650.5 79.5 Q 702.5 30.5 763.5 -39.5 Q 776.5 -57.5 789.5 -61.5 Q 796.5 -62.5 804.5 -54.5 Q 814.5 -42.5 805.5 -4.5 Q 793.5 50.5 651.5 106.5 Q 644.5 110.5 642.5 100.5 Q 641.5 88.5 650.5 79.5 Z" fill="lightgray"></path>
      </clipPath>
      <path clip-path="url(#make-me-a-hanzi-clip-21)" d="M 651.5 96.5 L 764.5 7.5 L 781.5 -18.5 L 790.5 -47.5 " fill="none" id="make-me-a-hanzi-animation-21" stroke-dasharray="333 666" stroke-linecap="round"></path>

</g>
</svg>
